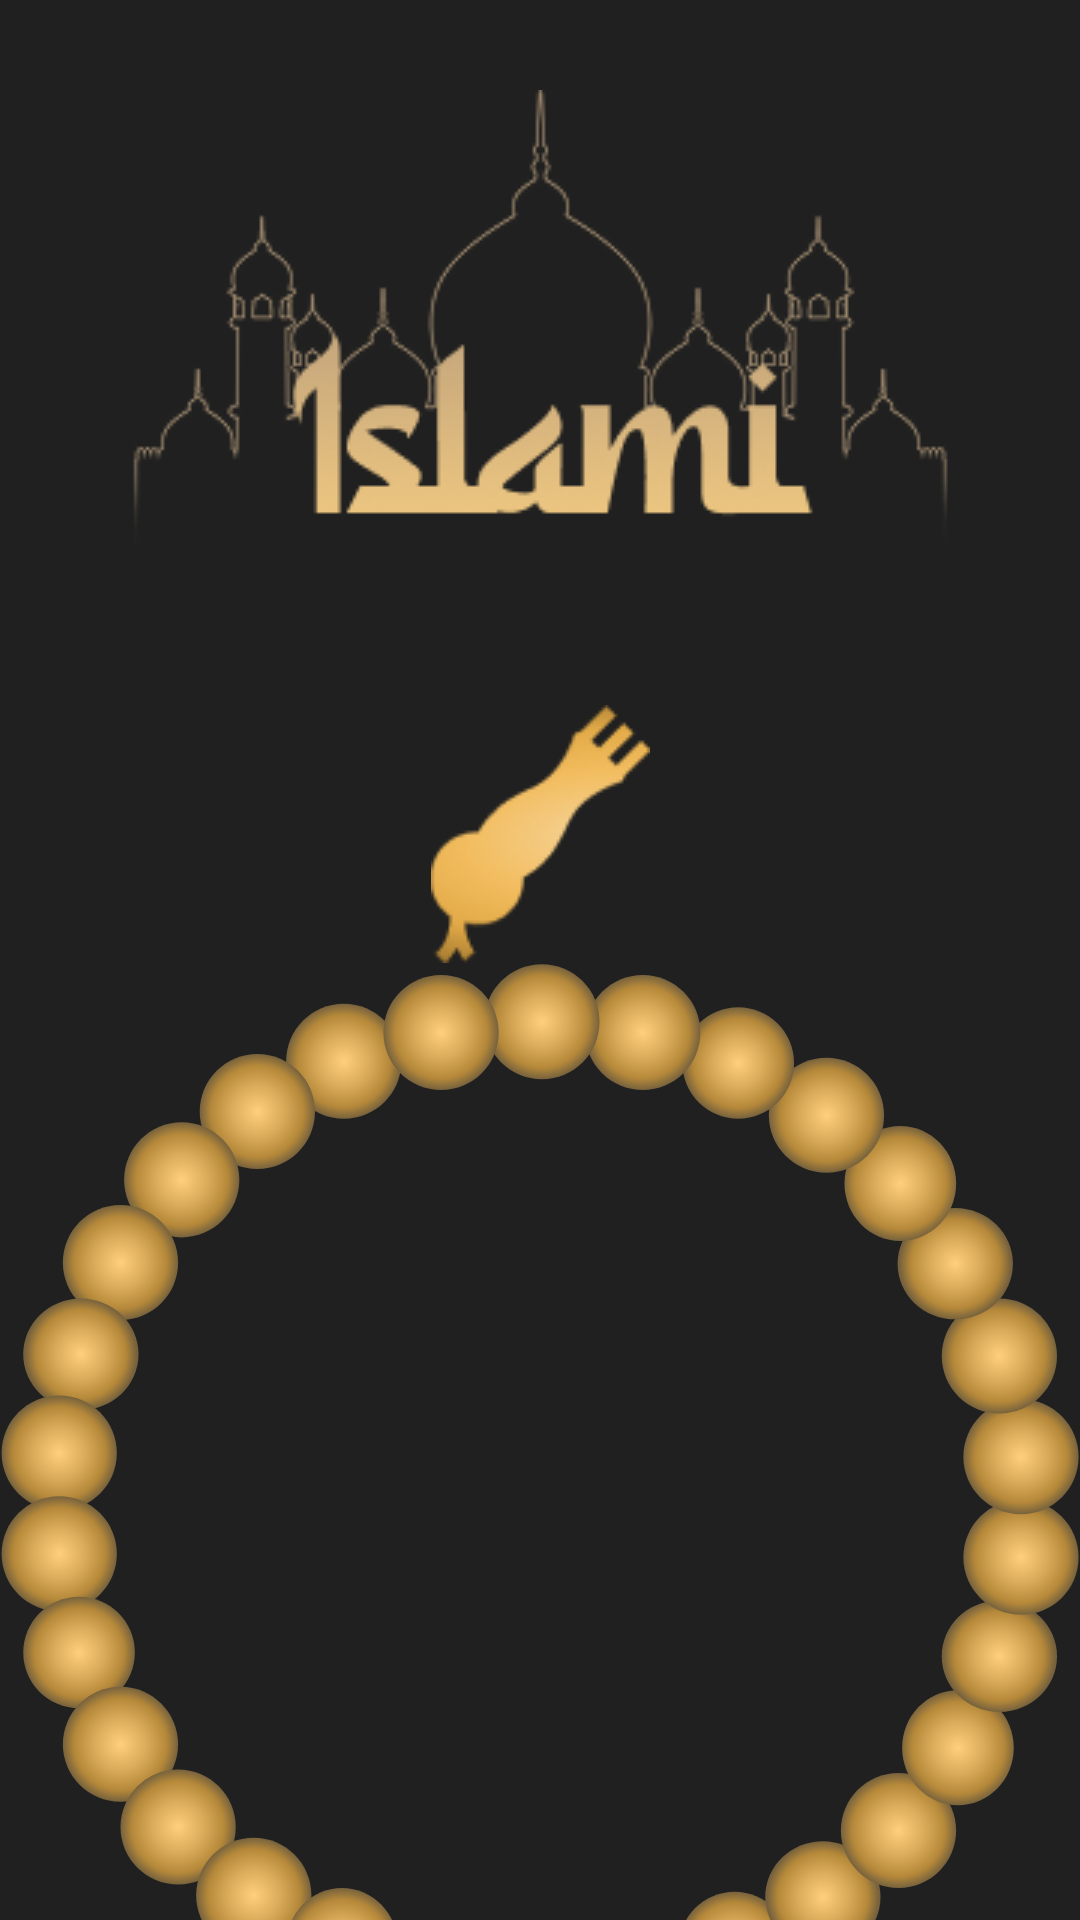

The Android layout XML behind this screen, and the referenced resources:
<!-- AndroidManifest.xml: application theme Base.Theme.Islamie_app101 -->
<!-- res/layout/fragment_sebha.xml -->
<?xml version="1.0" encoding="utf-8"?>
<androidx.constraintlayout.widget.ConstraintLayout xmlns:android="http://schemas.android.com/apk/res/android"
    xmlns:tools="http://schemas.android.com/tools"
    android:layout_width="match_parent"
    android:layout_height="match_parent"
    xmlns:app="http://schemas.android.com/apk/res-auto"
    tools:context=".ui.application_screens.sebha_fragment.SebhaFragment">

    <androidx.appcompat.widget.AppCompatImageView
        android:layout_width="match_parent"
        android:layout_height="match_parent"
        android:id="@+id/background_pic"
        android:src="@drawable/sebha_bg"
        android:scaleType="centerCrop"/>

    <androidx.appcompat.widget.AppCompatImageView
        android:layout_width="wrap_content"
        android:layout_height="wrap_content"
        android:id="@+id/islami_logo"
        app:layout_constraintStart_toStartOf="parent"
        app:layout_constraintEnd_toEndOf="parent"
        app:layout_constraintTop_toTopOf="parent"
        android:layout_margin="30dp"
        android:src="@drawable/islami_logo"/>


    <androidx.appcompat.widget.AppCompatImageView
        android:layout_width="wrap_content"
        android:layout_height="wrap_content"
        android:id="@+id/sebha_head"
        app:layout_constraintTop_toBottomOf="@id/islami_logo"
        app:layout_constraintBottom_toTopOf="@id/sebha_body"
        app:layout_constraintStart_toStartOf="parent"
        app:layout_constraintEnd_toEndOf="parent"
        android:layout_marginTop="34dp"
        android:src="@drawable/sebha_head"
        />

    <androidx.appcompat.widget.AppCompatImageView
        android:layout_width="wrap_content"
        android:layout_height="wrap_content"
        android:id="@+id/sebha_body"
        android:layout_marginTop="-10dp"
        app:layout_constraintTop_toBottomOf="@id/sebha_head"
        app:layout_constraintStart_toStartOf="parent"
        app:layout_constraintEnd_toEndOf="parent"
        android:src="@drawable/sebha_body"
        />

    <androidx.appcompat.widget.AppCompatTextView
        android:id="@+id/tasbeh_text"
        style="@style/applicationTextStyle"
        android:layout_width="wrap_content"
        android:layout_height="wrap_content"
        android:textColor="@color/white"
        android:textSize="32sp"
        android:textStyle="bold"
        android:layout_marginTop="30dp"
        app:layout_constraintTop_toTopOf="@id/sebha_head"
        app:layout_constraintBottom_toBottomOf="@id/sebha_body"
        app:layout_constraintStart_toStartOf="@id/sebha_body"
        app:layout_constraintEnd_toEndOf="@id/sebha_body"
        tools:text="سبحان الله" />

    <androidx.appcompat.widget.AppCompatTextView
        android:layout_width="wrap_content"
        android:layout_height="wrap_content"
        android:id="@+id/tasbeh_numbers"
        app:layout_constraintTop_toBottomOf="@id/tasbeh_text"
        app:layout_constraintStart_toStartOf="@id/tasbeh_text"
        app:layout_constraintEnd_toEndOf="@id/tasbeh_text"
        style="@style/applicationTextStyle"
        android:textColor="@color/white"
        tools:text="30"
        android:textSize="32sp"/>


</androidx.constraintlayout.widget.ConstraintLayout>
<!-- resources referenced by this layout -->
<resources>
  <color name="white">#FFFFFFFF</color>
  <!-- drawable islami_logo: png bitmap (drawable, 20686 bytes) -->
  <!-- drawable sebha_body: vector/xml drawable (drawable, 21196 chars, omitted) -->
  <!-- drawable sebha_head: png bitmap (drawable, 4786 bytes) -->
  <style name="applicationTextStyle">
          <item name="android:textStyle">normal</item>
          <item name="android:fontFamily">@font/alfont_com_janna</item>
      </style>
  <style name="Base.Theme.Islamie_app101" parent="Theme.Material3.DayNight.NoActionBar">
          <item name="android:colorPrimary">@color/gold</item>
          <item name="colorOnPrimary">@color/gold</item>
          <item name="colorAccent">@color/black</item>
          <item name="android:windowBackground">@color/black</item>
                  <item name="colorSecondaryContainer">@color/black_transparent</item>
          <item name="android:statusBarColor">@android:color/transparent</item>
      </style>
  <color name="gold">#E2BE7F</color>
  <color name="black">#202020</color>
  <color name="black_transparent">#800B0B0B</color>
</resources>
